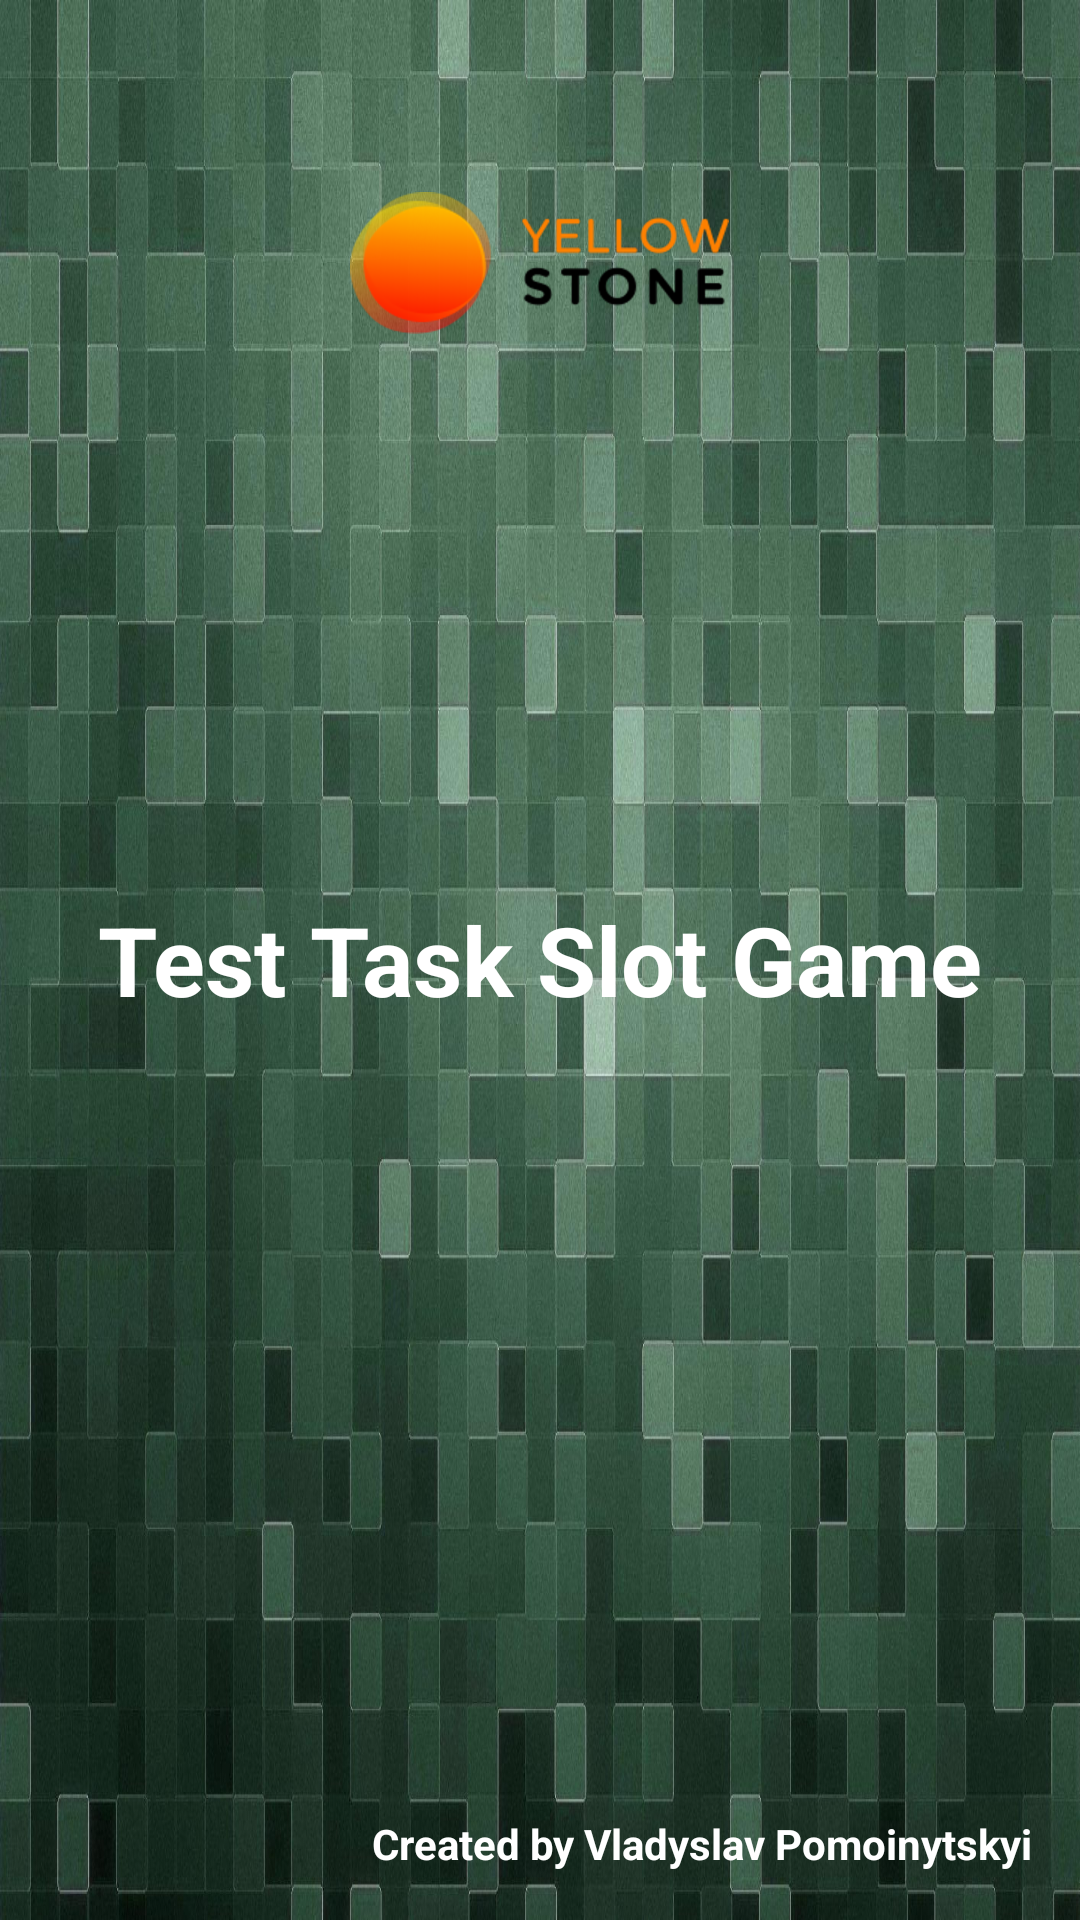

The Android layout XML behind this screen, and the referenced resources:
<!-- AndroidManifest.xml: activity theme Theme.TestSlotMachine.Fullscreen -->
<!-- res/layout/activity_splash.xml -->
<?xml version="1.0" encoding="utf-8"?>
<FrameLayout xmlns:android="http://schemas.android.com/apk/res/android"
    xmlns:app="http://schemas.android.com/apk/res-auto"
    xmlns:tools="http://schemas.android.com/tools"
    android:layout_width="match_parent"
    android:layout_height="match_parent"
    android:background="@drawable/table_bg"
    tools:context=".ui.activities.SplashActivity">
    <ImageView
        android:id="@+id/iv_logo"
        android:layout_width="wrap_content"
        android:layout_height="wrap_content"
        android:layout_gravity="top|center_horizontal"
        android:layout_marginTop="64dp"
        app:srcCompat="@drawable/logo_ys" />

    <TextView
        android:layout_width="wrap_content"
        android:layout_height="wrap_content"
        android:layout_gravity="center"
        android:text="@string/test_task_slot_game"
        android:textSize="32sp"
        android:textColor="@color/white"
        android:textStyle="bold" />

    <TextView
        android:layout_margin="16dp"
        android:layout_width="wrap_content"
        android:layout_height="wrap_content"
        android:layout_gravity="bottom|end"
        android:textColor="@color/white"
        android:text="Created by Vladyslav Pomoinytskyi"
        android:textStyle="bold" />
</FrameLayout>
<!-- resources referenced by this layout -->
<resources>
  <!-- drawable logo_ys: png bitmap (drawable-hdpi, 10985 bytes) -->
  <!-- drawable table_bg: jpg bitmap (drawable-hdpi, 116539 bytes) -->
  <string name="test_task_slot_game">Test Task Slot Game</string>
  <style name="Theme.TestSlotMachine.Fullscreen" parent="Theme.TestSlotMachine">
          <item name="android:actionBarStyle">
              @style/Widget.Theme.TestSlotMachine.ActionBar.Fullscreen
          </item>
          <item name="android:windowActionBarOverlay">true</item>
          <item name="android:windowBackground">@null</item>
      </style>
  <style name="Theme.TestSlotMachine" parent="Theme.MaterialComponents.DayNight.NoActionBar">
          
          <item name="colorPrimary">@color/purple_500</item>
          <item name="colorPrimaryVariant">@color/purple_700</item>
          <item name="colorOnPrimary">@color/white</item>
          
          <item name="colorSecondary">@color/teal_200</item>
          <item name="colorSecondaryVariant">@color/teal_700</item>
          <item name="colorOnSecondary">@color/black</item>
          
          <item name="android:statusBarColor" tools:targetApi="l">?attr/colorPrimaryVariant</item>
          
      </style>
  <style name="Widget.Theme.TestSlotMachine.ActionBar.Fullscreen" parent="Widget.AppCompat.ActionBar">
          <item name="android:background">@color/black_overlay</item>
      </style>
  <!-- not gathered from this repository: default colours our renderer supplied (Android Studio template values) -->
  <color name="purple_500">#FF6200EE</color>
  <color name="purple_700">#FF3700B3</color>
  <color name="teal_200">#FF03DAC5</color>
  <color name="teal_700">#FF018786</color>
  <color name="black">#FF000000</color>
  <color name="white">#FFFFFFFF</color>
</resources>
